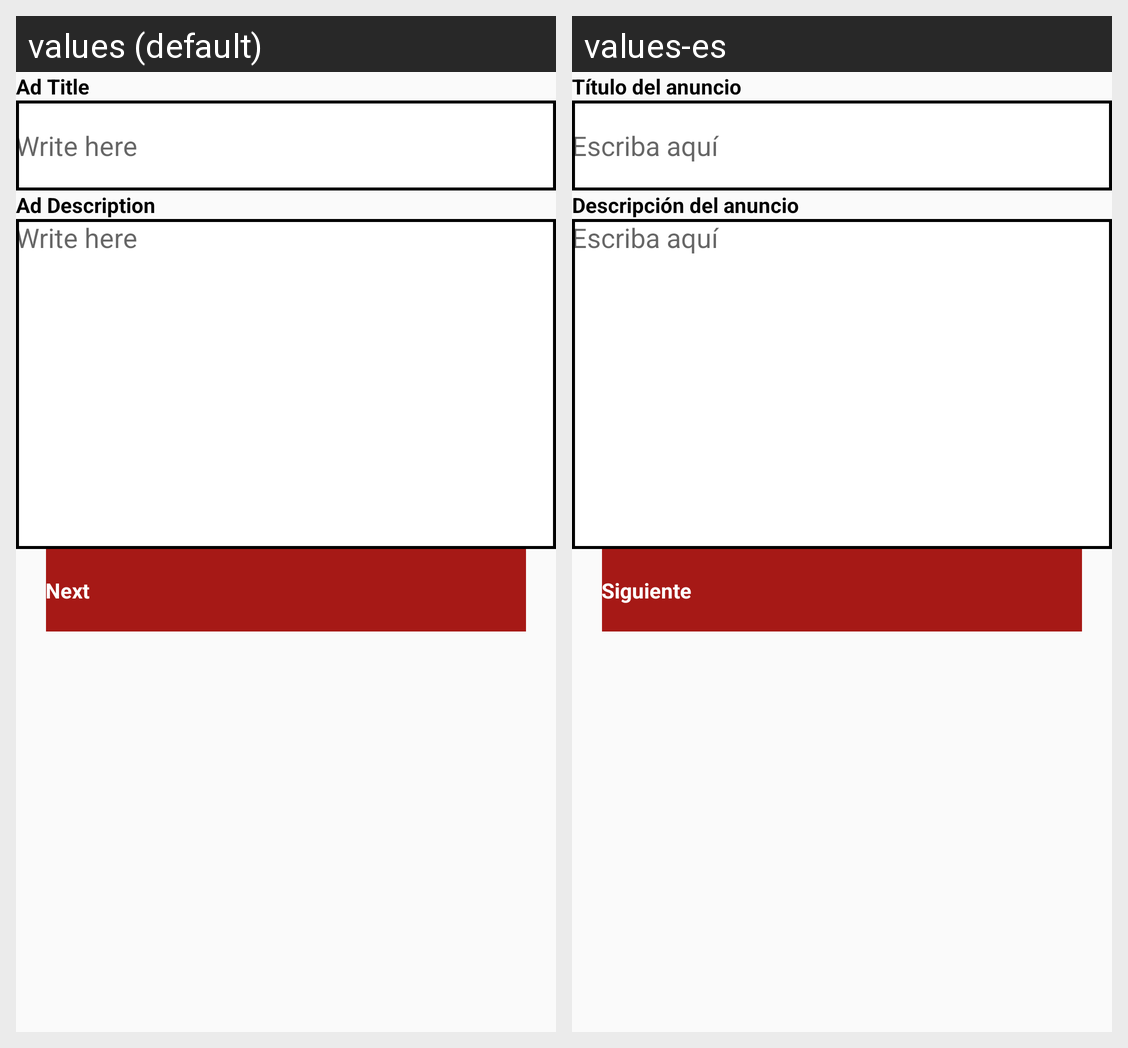

The same Android screen rendered under two of its app's locales, left to right. List the strings drawn on it with the default value and each locale's translation.
Android screen res/layout/activity_add_title.xml rendered under 2 locales, left to right: values (default), values-es. Device: Nexus 5 (rendered at 1080×1920; each locale shown at half size, 540×960, under a caption strip naming it); theme AppTheme.
Strings drawn on this screen, with the default value and each locale's value (text and hints the layout hard-codes, and strings that could not be matched under every locale, appear in the picture but are not listed):

ad_title
  values: Ad Title
  values-es: Título del anuncio

write_here
  values: Write here
  values-es: Escriba aquí

ad_description
  values: Ad Description
  values-es: Descripción del anuncio

next
  values: Next
  values-es: Siguiente
